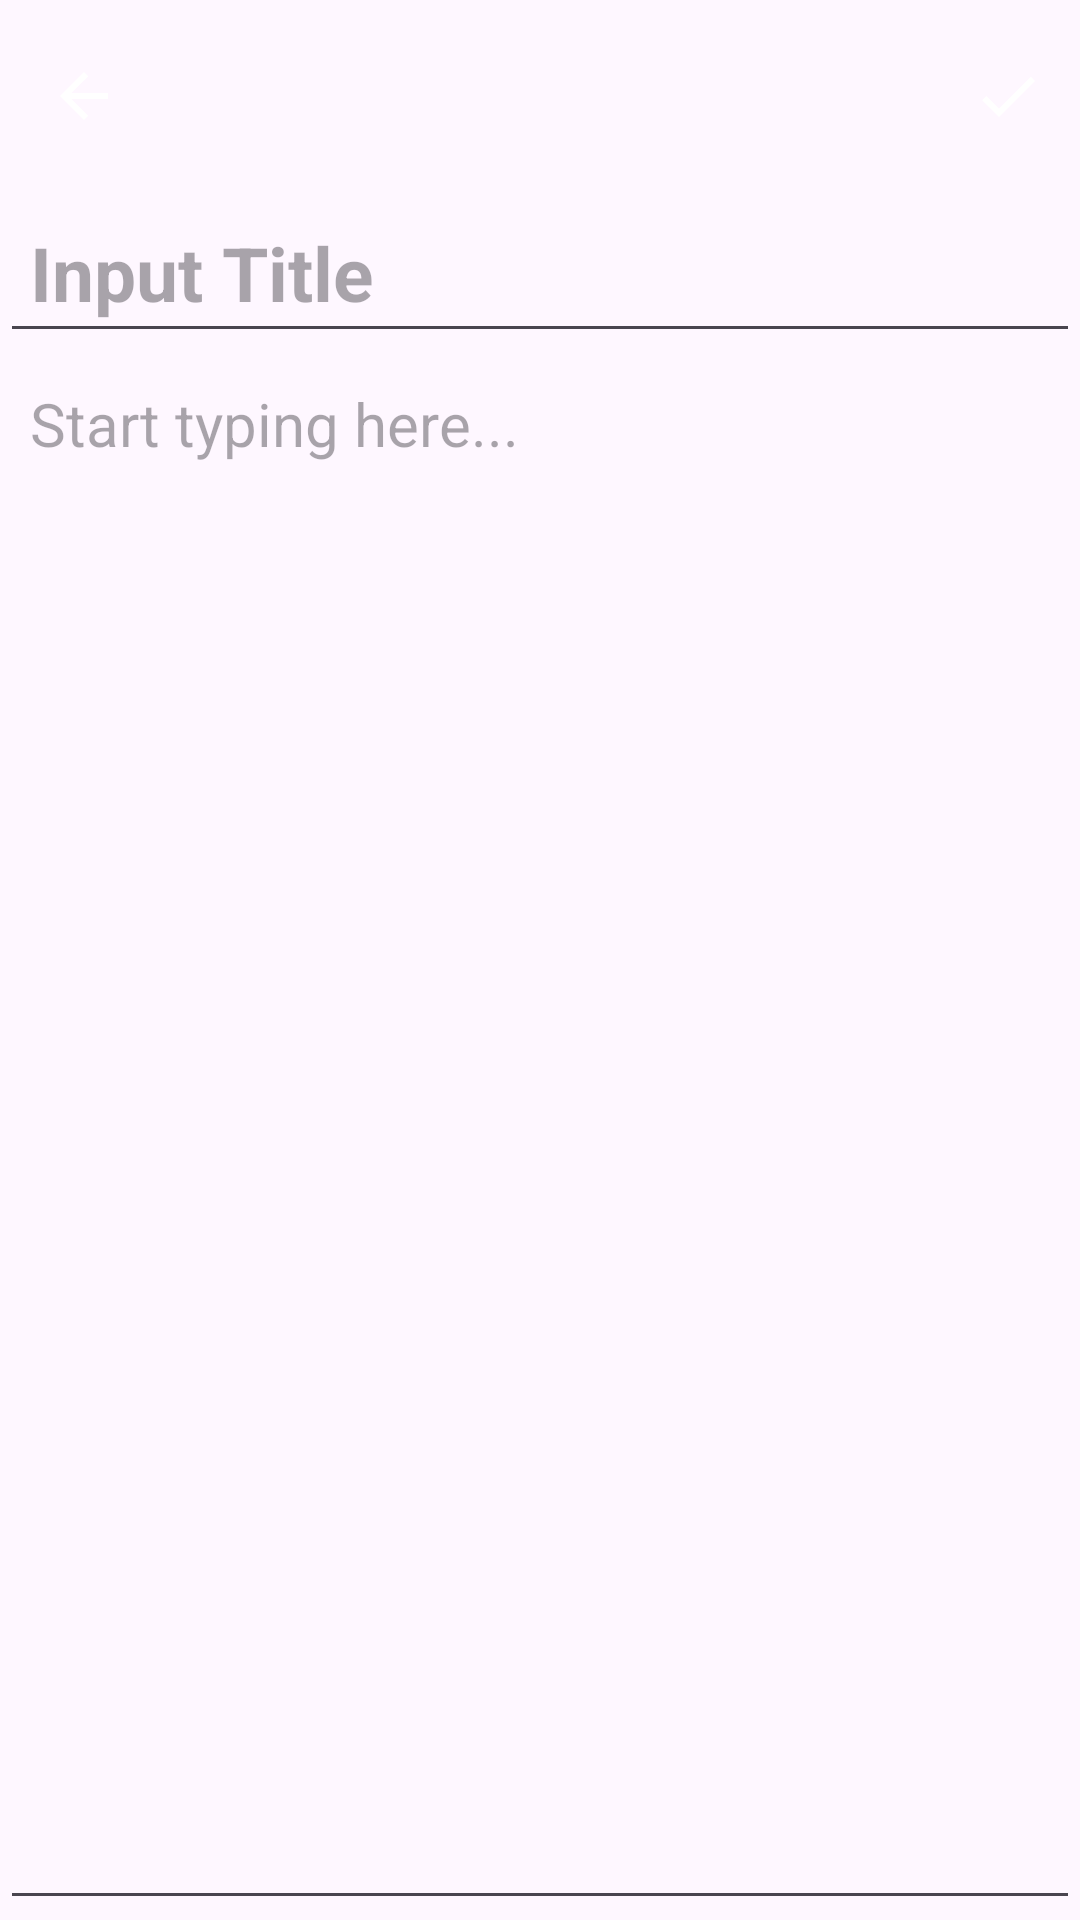

Produce the Android XML layout that renders to this screen, including the resource entries it uses.
<!-- AndroidManifest.xml: application theme Theme.Notes -->
<!-- res/layout/activity_add_note.xml -->
<?xml version="1.0" encoding="utf-8"?>
<androidx.constraintlayout.widget.ConstraintLayout xmlns:android="http://schemas.android.com/apk/res/android"
    xmlns:app="http://schemas.android.com/apk/res-auto"
    xmlns:tools="http://schemas.android.com/tools"
    android:id="@+id/main"
    android:layout_width="match_parent"
    android:layout_height="match_parent"
    tools:context=".AddNote">

    
    <androidx.coordinatorlayout.widget.CoordinatorLayout
        android:id="@+id/toolbarLayout"
        android:layout_width="match_parent"
        android:layout_height="wrap_content"
        app:layout_constraintTop_toTopOf="parent"
        app:layout_constraintStart_toStartOf="parent"
        app:layout_constraintEnd_toEndOf="parent">

        <com.google.android.material.appbar.AppBarLayout
            android:layout_width="match_parent"
            android:layout_height="wrap_content">

            <com.google.android.material.appbar.MaterialToolbar
                android:id="@+id/topAppBar"
                android:layout_width="match_parent"
                android:layout_height="?attr/actionBarSize"
                app:menu="@menu/top_app_bar_add_note"
                app:navigationIcon="@drawable/baseline_arrow_back_24"/>

        </com.google.android.material.appbar.AppBarLayout>
    </androidx.coordinatorlayout.widget.CoordinatorLayout>


    
    <androidx.appcompat.widget.AppCompatEditText
        android:id="@+id/etTitleAddNote"
        android:layout_width="match_parent"
        android:layout_height="wrap_content"
        android:textSize="@dimen/et_title_text_size"
        android:textStyle="bold"
        android:hint="@string/et_title_hint"
        android:inputType="text"
        android:padding="@dimen/et_title_padding"
        app:layout_constraintTop_toBottomOf="@id/toolbarLayout"
        app:layout_constraintStart_toStartOf="@+id/toolbarLayout"
        app:layout_constraintEnd_toEndOf="@+id/toolbarLayout"/>


    
    <androidx.appcompat.widget.AppCompatEditText
        android:id="@+id/etContentAddNote"
        android:layout_width="match_parent"
        android:layout_height="0dp"
        android:hint="@string/et_content_hint"
        android:textSize="@dimen/et_content_text_size"
        android:gravity="top|start"
        android:inputType="textMultiLine"
        android:scrollbars="vertical"
        android:padding="@dimen/et_content_padding"
        app:layout_constraintTop_toBottomOf="@+id/etTitleAddNote"
        app:layout_constraintStart_toStartOf="parent"
        app:layout_constraintEnd_toEndOf="parent"
        app:layout_constraintBottom_toBottomOf="parent"/>


</androidx.constraintlayout.widget.ConstraintLayout>
<!-- resources referenced by this layout -->
<resources>
  <dimen name="et_content_padding">10dp</dimen>
  <dimen name="et_content_text_size">20sp</dimen>
  <dimen name="et_title_padding">10dp</dimen>
  <dimen name="et_title_text_size">25sp</dimen>
  <!-- drawable baseline_arrow_back_24 (drawable) -->
  <vector xmlns:android="http://schemas.android.com/apk/res/android" android:autoMirrored="true" android:height="24dp" android:tint="@color/amber_500" android:viewportHeight="24" android:viewportWidth="24" android:width="24dp">
        
      <path android:fillColor="@android:color/white" android:pathData="M20,11H7.83l5.59,-5.59L12,4l-8,8 8,8 1.41,-1.41L7.83,13H20v-2z"/>
      
  </vector>
  <string name="et_content_hint">Start typing here...</string>
  <string name="et_title_hint">Input Title</string>
  <style name="Theme.Notes" parent="Base.Theme.Notes" />
  <style name="Base.Theme.Notes" parent="Theme.Material3.DayNight.NoActionBar">
           Customize your light theme here.
  
      </style>
</resources>
